Run: headless pygame with SDL's dummy video driver; simulated clock (each Clock.tick advances the game by its frame time, no real sleeping); random seed 0; keys injected as events and as key.get_pressed() state; no mouse input.
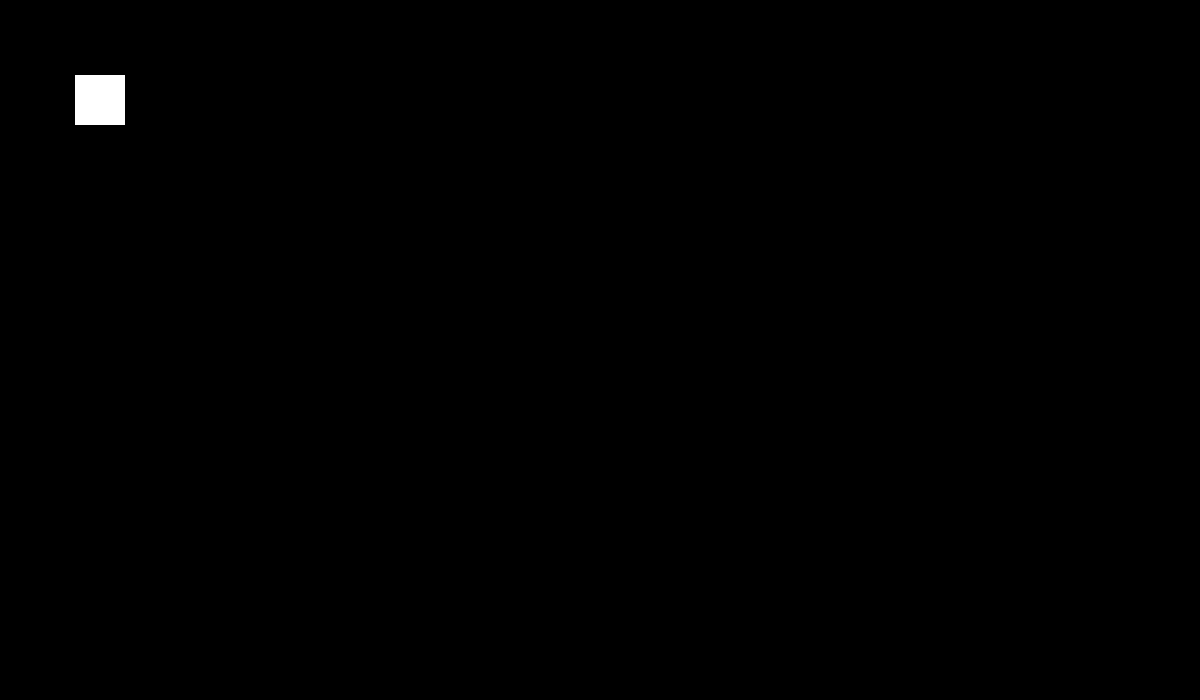
Frame 1 of 4 · flips 1–60 · no input
Frame 2 of 4 · flips 61–180 · tapped SPACE, RETURN · held RIGHT (→), D · screen unchanged from frame 1, image omitted
Frame 3 of 4 · flips 181–300 · held DOWN (↓), S · screen unchanged from frame 2, image omitted
Frame 4 of 4 · flips 301–420 · held LEFT (←), A, UP (↑), W · screen unchanged from frame 3, image omitted

The pygame program that drew these frames:

import pygame, sys

class Crosshair(pygame.sprite.Sprite):
    def __init__(self, width, height, pos_x, pos_y, color):
        super().__init__()
        self.image = pygame.Surface([width,height]) #empty surface
        self.image.fill(color)
        self.rect = self.image.get_rect()
        self.rect.center = [pos_x, pos_y]

#Pygame setup
pygame.init()
screen_width = 1200
screen_height = 700
screen = pygame.display.set_mode((screen_width,screen_height))
clock = pygame.time.Clock()

crosshair = Crosshair(50, 50, 100, 100, (255, 255, 255))
crosshair_group = pygame.sprite.Group()
crosshair_group.add(crosshair)
while True:
    for event in pygame.event.get():
        if event.type == pygame.QUIT:
            pygame.quit()
            sys.exit()

    pygame.display.flip()
    crosshair_group.draw(screen)
    clock.tick(60)
